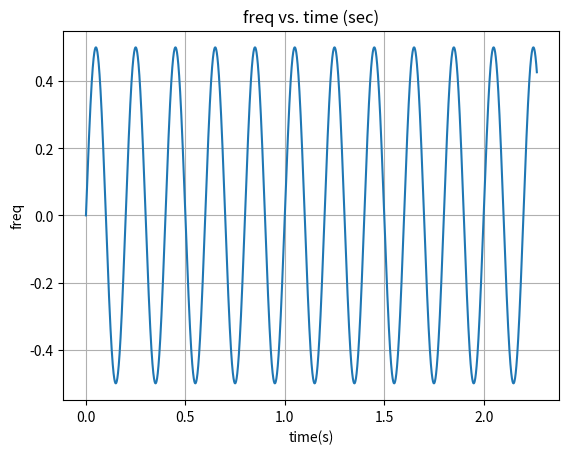

Generate this figure with matplotlib: (Note: this script raises an exception after producing the figure.)
import numpy as np
import matplotlib.pyplot as plt
from scipy import signal

fs = 44100  # Sampling frequency
# Generate the time vector properly
t = np.arange(100000) / fs
fc = 300  # Cut-off frequency of the filter
w = fc*2 / fs # Normalize the frequency
b, a = signal.butter(20, w, 'low')


f2=5
nCyl = 20 #Number of cycles
fs2 = 1000 #sampling frequency
A2=0.5
X2= A2*np.sin(2*f2*np.pi*t)
plt.plot(t,X2)

plt.xlabel('time(s)')
plt.ylabel('freq')
plt.title('freq vs. time (sec)')
plt.grid(True)
plt.savefig('freq-vs.-time2.png')
plt.show()

output = signal.filtfilt(b, a, signalc)
plt.plot(t, output, label='filtered')
plt.legend()
plt.show()